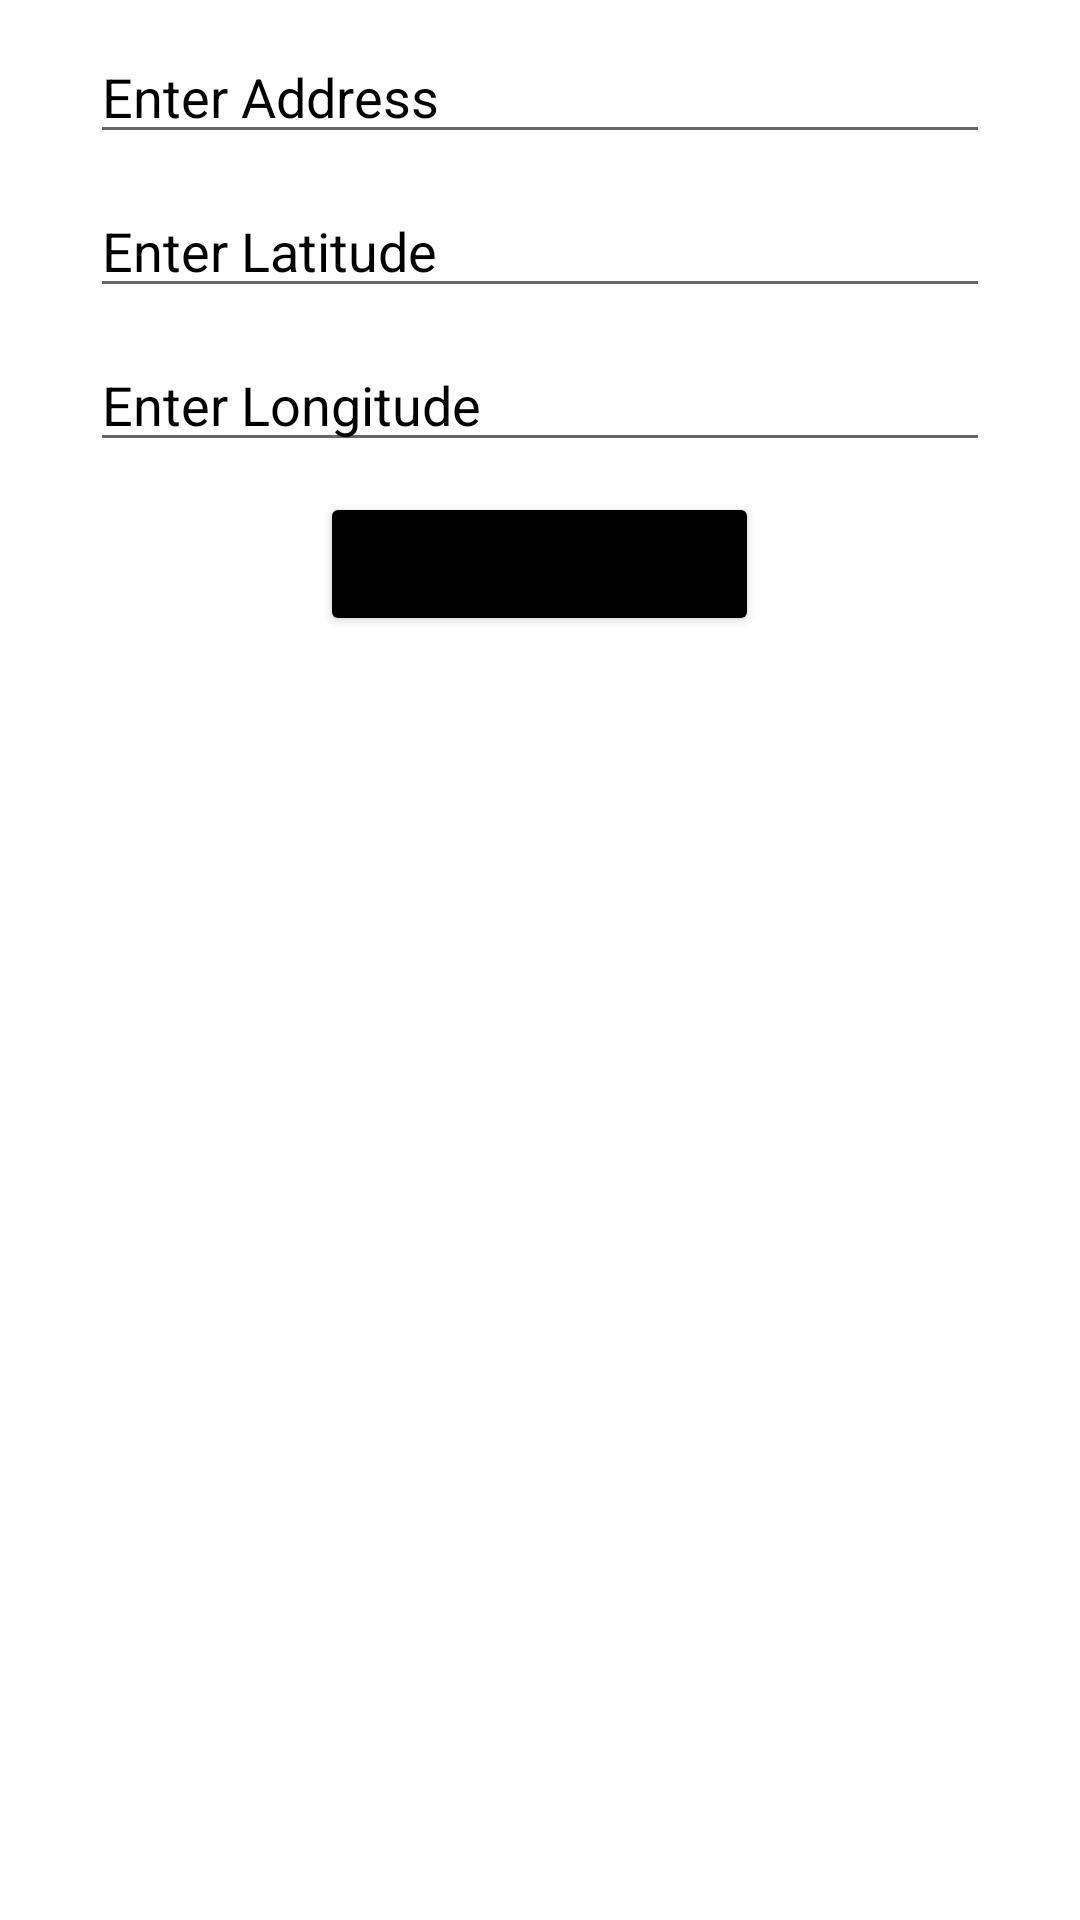

Here is an Android app screen rendered from its layout file. Give the layout XML and the strings, colors and styles it references.
<!-- AndroidManifest.xml: application theme Theme.LocationTracker -->
<!-- res/layout/activity_update.xml -->
<?xml version="1.0" encoding="utf-8"?>
<RelativeLayout xmlns:android="http://schemas.android.com/apk/res/android"
    xmlns:app="http://schemas.android.com/apk/res-auto"
    xmlns:tools="http://schemas.android.com/tools"
    android:layout_width="match_parent"
    android:layout_height="match_parent"
    tools:context=".UpdateActivity">

    <EditText
        android:layout_width="300dp"
        android:layout_height="wrap_content"
        android:layout_centerHorizontal="true"
        android:hint="Enter Address"
        android:id="@+id/editTextAddress"
        android:layout_marginTop="10dp"
        android:textColorHint="@color/black"
        />

    <EditText
        android:layout_width="300dp"
        android:layout_height="wrap_content"
        android:layout_centerHorizontal="true"
        android:hint="Enter Latitude"
        android:id="@+id/editTextLatitude"
        android:layout_below="@+id/editTextAddress"
        android:layout_marginTop="10dp"
        android:textColorHint="@color/black"
        />


    <EditText
        android:layout_width="300dp"
        android:layout_height="wrap_content"
        android:layout_centerHorizontal="true"
        android:hint="Enter Longitude"
        android:id="@+id/editTextLongitude"
        android:layout_below="@+id/editTextLatitude"
        android:layout_marginTop="10dp"
        android:textColor="@color/black"
        android:textColorHint="@color/black"
        />

    <Button
        android:layout_width="wrap_content"
        android:layout_height="wrap_content"
        android:layout_centerHorizontal="true"
        android:id="@+id/buttonSubmitLocation"
        android:layout_below="@+id/editTextLongitude"
        android:layout_marginTop="10dp"
        android:text="Update Location"
        android:backgroundTint="#000000"
        android:onClick="update_location_click_listener"
        />

</RelativeLayout>
<!-- resources referenced by this layout -->
<resources>
  <style name="Theme.LocationTracker" parent="Theme.MaterialComponents.DayNight.DarkActionBar">
          
          <item name="colorPrimary">#812D2D</item>
          <item name="colorPrimaryVariant">@color/purple_700</item>
          <item name="colorOnPrimary">@color/white</item>
          
          <item name="colorSecondary">@color/teal_200</item>
          <item name="colorSecondaryVariant">@color/teal_700</item>
          <item name="colorOnSecondary">@color/black</item>
          
          <item name="android:statusBarColor" tools:targetApi="l">?attr/colorPrimaryVariant</item>
          
      </style>
  <!-- not gathered from this repository: default colours our renderer supplied (Android Studio template values) -->
  <color name="purple_700">#FF3700B3</color>
  <color name="teal_200">#FF03DAC5</color>
  <color name="teal_700">#FF018786</color>
  <color name="black">#FF000000</color>
  <color name="white">#FFFFFFFF</color>
</resources>
